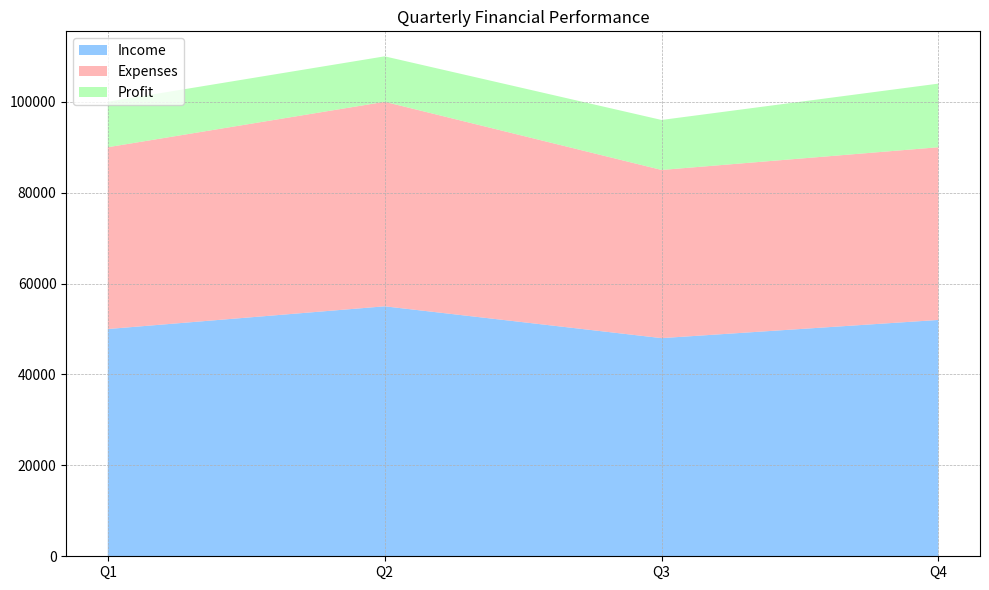

The matplotlib source for this figure: (Note: this script raises an exception after producing the figure.)

import matplotlib.pyplot as plt
import numpy as np
import pandas as pd

# Define data as a dictionary
data_dict = {'Quarter': ['Q1', 'Q2', 'Q3', 'Q4'], 'Income ($)': [50000, 55000, 48000, 52000], 'Expenses ($)': [40000, 45000, 37000, 38000], 'Profit ($)': [10000, 10000, 11000, 14000]}

# Convert first column to string type
df = pd.DataFrame(data_dict)
df.iloc[:, 0] = df.iloc[:, 0].astype(str)

# Set figure size
plt.figure(figsize=(10,6))

# Use ax.stackplot() to plot area chart
ax = plt.axes()
ax.stackplot(df['Quarter'], df['Income ($)'], df['Expenses ($)'], df['Profit ($)'], labels=['Income', 'Expenses', 'Profit'], colors=['#66b3ff', '#ff9999', '#99ff99'], alpha=0.7)

# Set x and y axis ticks and ticklabels
if np.random.choice([True, False], p=[0.7, 0.3]):
    ax.set_xlim(0, len(df.index) - 1)
    ax.set_xticks(np.arange(0, len(df.index), 1))
    ax.set_xticklabels(df['Quarter'], rotation=45, ha='right', rotation_mode='anchor')
    ax.set_ylim(0, np.ceil(df.iloc[:, 1:].sum(axis=1).max()/1000)*1000)
    ax.set_yticks(np.linspace(0, ax.get_ylim()[1], np.random.choice([3, 5, 7, 9, 11]), dtype=np.int32))

# Set grid lines
ax.grid(ls='--', lw=0.5)

# Set legend position
ax.legend(loc='upper left')

# Set title
plt.title('Quarterly Financial Performance')

# Automatically resize image and save as png
plt.tight_layout()
plt.savefig('output/final/area_chart/png/20231228-155112_42.png', bbox_inches='tight')

# Clear current image state
plt.clf()